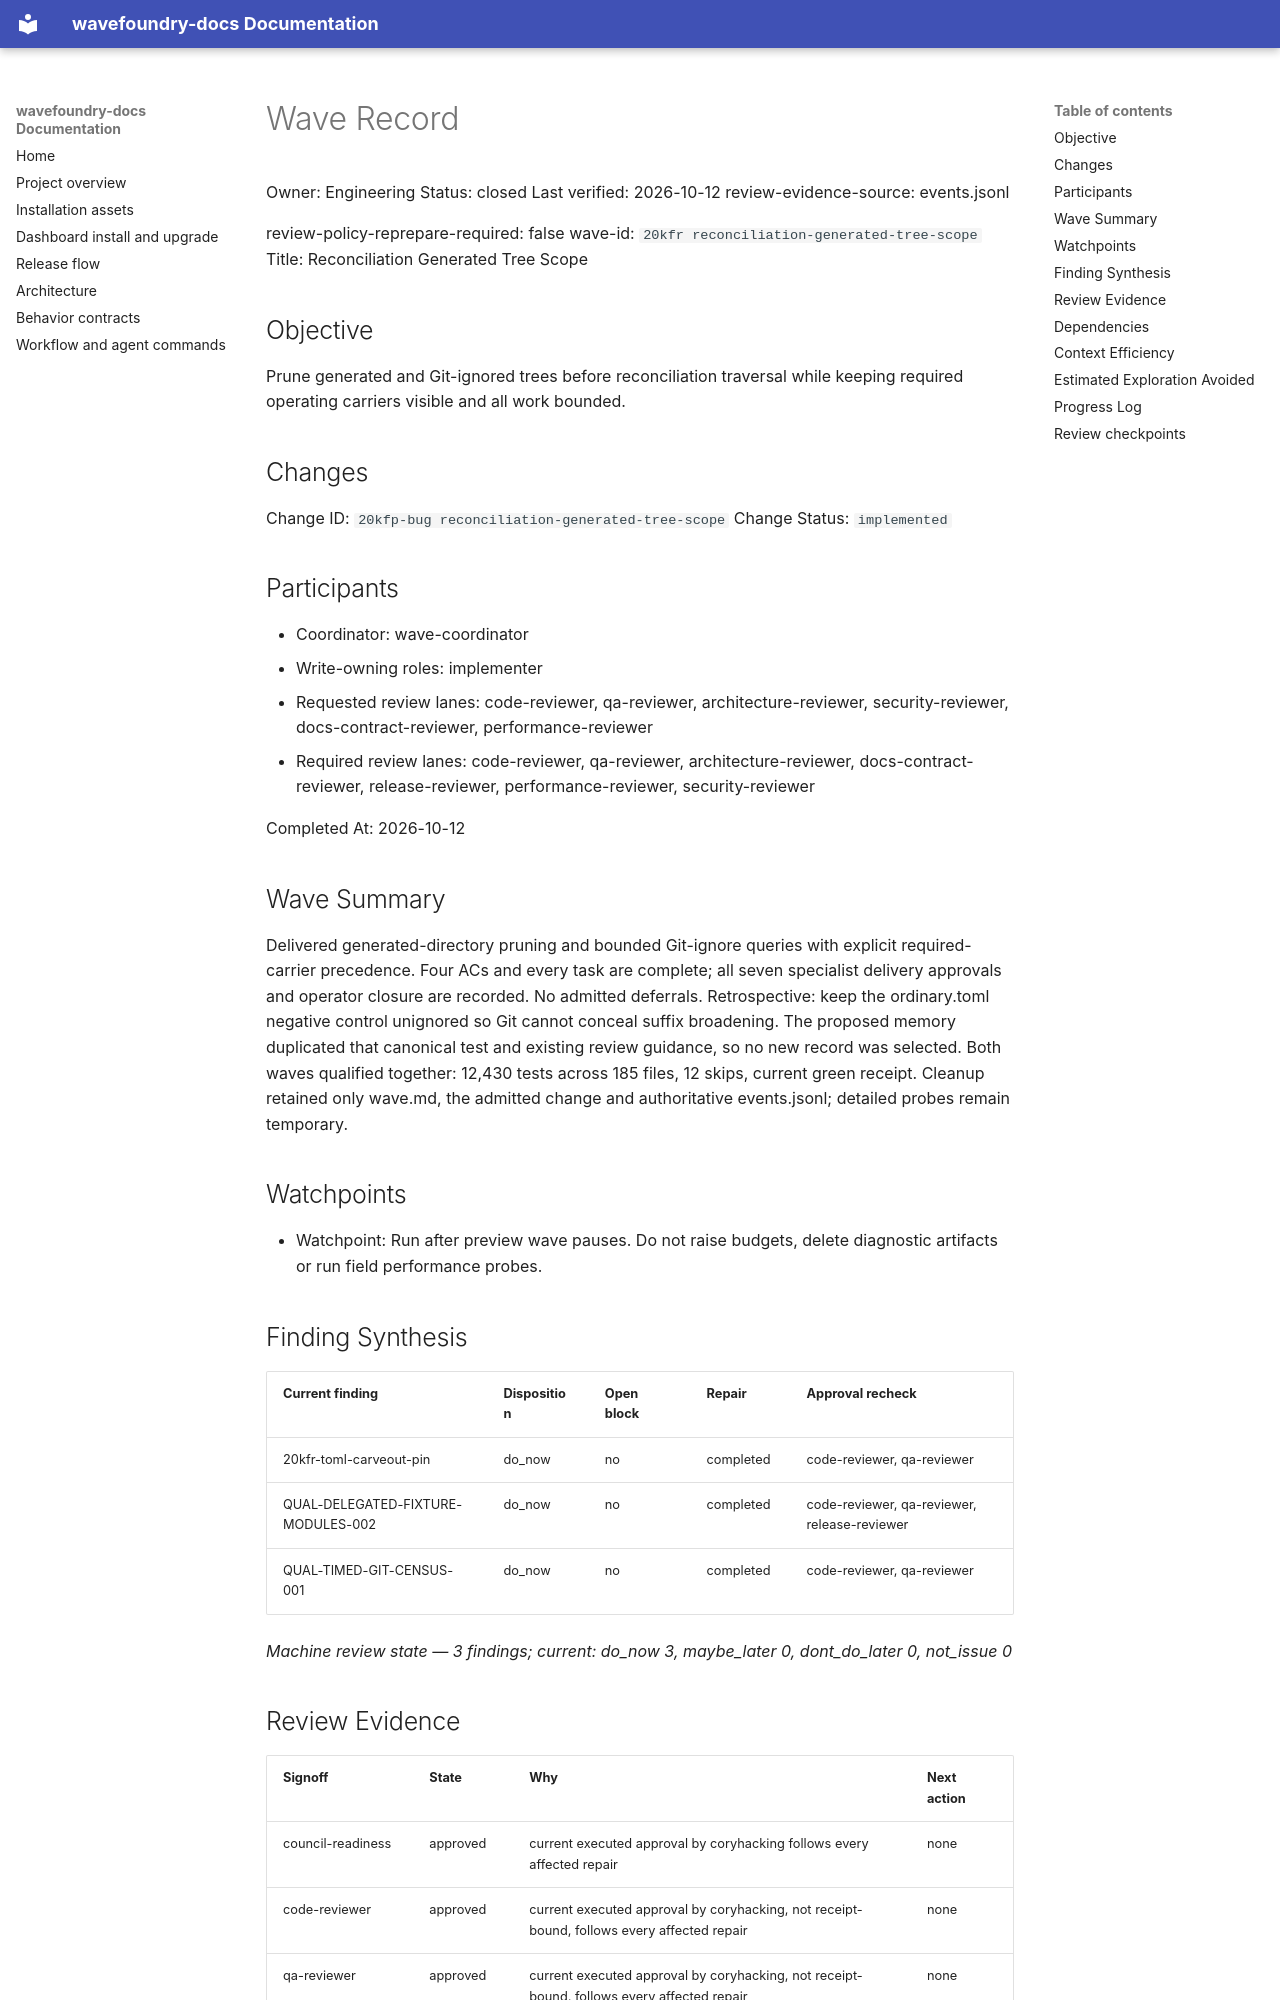

repository: coryhacking/wavefoundry · page: waves/20kfr reconciliation-generated-tree-scope/wave/index.html · generator: mkdocs

# Wave Record

Owner: Engineering
Status: closed
Last verified: 2026-10-12
review-evidence-source: events.jsonl

review-policy-reprepare-required: false
wave-id: `20kfr reconciliation-generated-tree-scope`
Title: Reconciliation Generated Tree Scope

## Objective

Prune generated and Git-ignored trees before reconciliation traversal while keeping required operating carriers visible and all work bounded.

## Changes

Change ID: `20kfp-bug reconciliation-generated-tree-scope`
Change Status: `implemented`

## Participants

- Coordinator: wave-coordinator
- Write-owning roles: implementer
- Requested review lanes: code-reviewer, qa-reviewer, architecture-reviewer, security-reviewer, docs-contract-reviewer, performance-reviewer
- Required review lanes: code-reviewer, qa-reviewer, architecture-reviewer, docs-contract-reviewer, release-reviewer, performance-reviewer, security-reviewer

Completed At: 2026-10-12

## Wave Summary

Delivered generated-directory pruning and bounded Git-ignore queries with explicit required-carrier precedence. Four ACs and every task are complete; all seven specialist delivery approvals and operator closure are recorded. No admitted deferrals. Retrospective: keep the ordinary.toml negative control unignored so Git cannot conceal suffix broadening. The proposed memory duplicated that canonical test and existing review guidance, so no new record was selected. Both waves qualified together: 12,430 tests across 185 files, 12 skips, current green receipt. Cleanup retained only wave.md, the admitted change and authoritative events.jsonl; detailed probes remain temporary.

## Watchpoints

- Watchpoint: Run after preview wave pauses. Do not raise budgets, delete diagnostic artifacts or run field performance probes.

## Finding Synthesis

<!-- wave:finding-synthesis begin -->
| Current finding | Disposition | Open block | Repair | Approval recheck |
| --- | --- | --- | --- | --- |
| 20kfr-toml-carveout-pin | do_now | no | completed | code-reviewer, qa-reviewer |
| QUAL-DELEGATED-FIXTURE-MODULES-002 | do_now | no | completed | code-reviewer, qa-reviewer, release-reviewer |
| QUAL-TIMED-GIT-CENSUS-001 | do_now | no | completed | code-reviewer, qa-reviewer |

*Machine review state — 3 findings; current: do_now 3, maybe_later 0, dont_do_later 0, not_issue 0*
<!-- wave:finding-synthesis end -->

## Review Evidence

<!-- wave:review-status begin -->
| Signoff | State | Why | Next action |
| --- | --- | --- | --- |
| council-readiness | approved | current executed approval by coryhacking follows every affected repair | none |
| code-reviewer | approved | current executed approval by coryhacking, not receipt-bound, follows every affected repair | none |
| qa-reviewer | approved | current executed approval by coryhacking, not receipt-bound, follows every affected repair | none |
| architecture-reviewer | approved | current executed approval by coryhacking, not receipt-bound, follows every affected repair | none |
| docs-contract-reviewer | approved | current executed approval by coryhacking, not receipt-bound, follows every affected repair | none |
| release-reviewer | approved | current executed approval by coryhacking, not receipt-bound, follows every affected repair | none |
| performance-reviewer | approved | current executed approval by coryhacking, not receipt-bound, follows every affected repair | none |
| security-reviewer | approved | current executed approval by coryhacking, not receipt-bound, follows every affected repair | none |
| operator-signoff | approved | current executed approval by coryhacking, not receipt-bound, follows every affected repair | none |
<!-- wave:review-status end -->

- operator-signoff: <approved when operator confirms closure>

## Dependencies

- No external wave dependencies. Declare intra-wave dependencies with a `Depends On:` line containing full backticked change ids in each change's block under `## Changes`.
